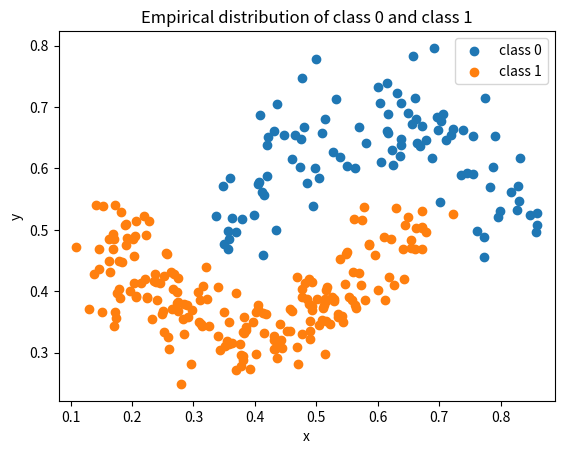

Reproduce this figure in Python.
"""
Create synthetic data, process, etc.
----
[redacted]
"""
import numpy as np
import matplotlib.pyplot as plt


def toy_data1(n0=1000, n1=3000, verbose=0):
    """
    Create toy data 1 which consists of two 1-d Gaussian distributions with mean and std:
    # N0(-.5, .4**2) N1(.5, .3**2). Inputs n0 and n1 set the number of samples from class 0 and 1, respectively. The output contain the samples feature values X.shape = (n0+n1, 1) and the samples labels y (shape (n0+n1, 1))
    """
    X0 = -.5 + .4*np.random.randn(n0,1)  # Gaussian dist with mean -.5 and std .4**2 
    X1 = +.5 + .3*np.random.randn(n1,1)  # Gaussian dist with mean +.5 and std .3**2
    y0 = np.zeros((n0,1))
    y1 = np.ones((n1,1))

    X = np.vstack((X0,X1))
    y = np.vstack((y0,y1)).squeeze()

    # Shuffle data
    i = np.arange(len(y))
    np.random.shuffle(i)
    X = X[i,:]
    y = y[i]

    if verbose>0:
        plt.hist(X[y==0,:], 20, alpha = .5)
        plt.hist(X[y==1,:], 20, alpha = .5)   
        plt.legend(['class 0', 'class 1'])
        plt.title('Empirical distribution of class 0 and class 1')
        # plt.show()

    return X,y


def toy_data2(n0=100, n1=300, verbose=0):
    """
    Create toy data 2 which consists of two 2d segments of circumference.
    """
    # Samples of the class 0
    theta = np.random.uniform(low=0,high=np.pi, size=(n0,1))
    c = [.6,.45]; r0 = .23; dr = .04
    r = np.random.normal(loc=r0, scale=dr, size=(n0,1))
    X0 = np.hstack((c[0]+r*np.cos(theta),c[1]+r*np.sin(theta)))
    # Samples of the class 1
    c = [.4,.55]
    theta = np.random.uniform(low=0,high=np.pi, size=(n1,1))
    r = np.random.normal(loc=r0, scale=dr, size=(n1,1))
    X1 = np.hstack((c[0]+r*np.cos(-theta),c[1]+r*np.sin(-theta)))

    # Labels
    y0 = np.zeros((n0,1))
    y1 = np.ones((n1,1))

    X = np.vstack((X0,X1))
    y = np.vstack((y0,y1)).squeeze()

    # Shuffle data
    i = np.arange(len(y))
    np.random.shuffle(i)
    X = X[i,:]
    y = y[i]

    if verbose>0:
        plt.scatter(X[y==0,0], X[y==0,1])
        plt.scatter(X[y==1,0], X[y==1,1])
        plt.legend(['class 0', 'class 1'])
        plt.xlabel('x'); plt.ylabel('y')
        plt.xlim([0,1]); plt.ylim([0,1])
        plt.axis('equal')
        plt.title('Empirical distribution of class 0 and class 1')
        # plt.show()
    return X, y


if __name__=='__main__':
    # Debug and test stuffs 
    X,y = toy_data2(n0=100, n1=200, verbose=1)
    print(y)

    